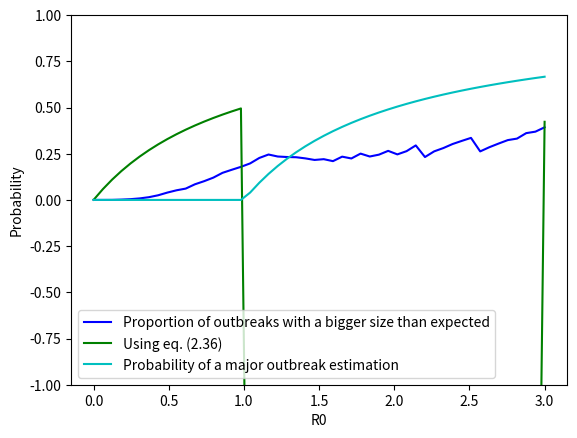

Python code for this plot:
import numpy as np
import matplotlib.pyplot as plt
import math

def stochastic_sir_total_infections(beta, gamma, population, initial_infected):
    susceptible = population - initial_infected
    infected = initial_infected
    recovered = 0
    total_infections = initial_infected
    #events = []

    current_time = 0

    while infected > 0:
        infection_rate = beta * susceptible * infected / population
        recovery_rate = gamma * infected

        total_rate = infection_rate + recovery_rate

        if total_rate == 0:
            break  # No events can occur

        # Calculate time until the next event
        time_to_event = np.random.exponential(1 / total_rate)

        # Determine which event occurs
        if np.random.rand() < infection_rate / total_rate:
            # Infection event
            susceptible -= 1
            infected += 1
            total_infections +=1
            #events.append(('I', current_time + time_to_event))
        else:
            # Recovery event
            infected -= 1
            recovered += 1
            #events.append(('R', current_time + time_to_event))

        # Update the current time
        current_time += time_to_event

    return total_infections

def run_multiple_simulations_total_infections(num_simulations, beta, gamma, population, initial_infected):
    all_simulations = []
    for j in range(num_simulations):
        all_simulations.append(stochastic_sir_total_infections(beta, gamma, population, initial_infected))
        j = j+1
    return all_simulations

def count_major_outbreaks(simulations, population, z):
    major_outbreaks = 0
    for j in range(len(simulations)):
        if simulations[j] > 0.3*population and simulations[j] > z*population:
            major_outbreaks +=1
    return major_outbreaks

from scipy.optimize import fsolve
def totalsize_stoch(z, R0):
    return z + np.exp(-R0*z) -1

def fraction(R0):
    return fsolve(totalsize_stoch, 1, args = (R0))[0]

def prob_totalsize(R0,gamma, num_simulations, population):
    z = fraction(R0)
    beta = R0 * gamma
    simulations = run_multiple_simulations_total_infections(num_simulations, beta, gamma, population, int(1))
    return count_major_outbreaks(simulations, population, z)/num_simulations

def alpha(s, R0):
    return N/(R0*s +N)

def beta(s, R0):
    return R0*(s+1)/(R0*s+N)

def H(s, x, R0):
    if(s == N+1):
        return x * N/ ((N+1)*R0*gamma_coeff)
    else:
        return beta(s, R0) * (x**2) / (x - alpha(s, R0)) * (H(s+1, x, R0) - V[s+1])
    


N = 19
#beta_coeff = 0.3
gamma_coeff = 1/(N-1)

R0 = 3

V = [0 for _ in range(N+2)]

for s in range(N+1, 0, -1):
    V[s] = H(s, alpha(s-1, R0), R0)
    

P = [gamma_coeff * beta(N-z, R0) / alpha(N-z, R0) * V[N-z+1] for z in range(N+1)]    
print(P)

def prob_totalsize_analytic(P,z):
    sum = 0
    i = 0
    while i <= z:
        sum = sum + P[i]
        i = i+1
    return 1 - sum

def prob_analytic_final(R0):
    
    V = [0 for _ in range(N+2)]

    for s in range(N+1, 0, -1):
          V[s] = H(s, alpha(s-1, R0), R0)

    P = [gamma_coeff * beta(N-z, R0) / alpha(N-z, R0) * V[N-z+1] for z in range(N+1)] 
    return prob_totalsize_analytic(P, int(N*fraction(R0)))


initial_guesses = np.linspace(0.001, 3, 50)
y = np.fmax(np.zeros(50),1 - 1/initial_guesses)
plt.plot(initial_guesses, [prob_totalsize(R0, gamma_coeff, 10000, N) for R0 in initial_guesses], color = 'b', label = 'Proportion of outbreaks with a bigger size than expected')
plt.plot(initial_guesses, [prob_analytic_final(R0) for R0 in initial_guesses], color = 'g', label = 'Using eq. (2.36)')
plt.plot(initial_guesses, y, color = 'c', label = 'Probability of a major outbreak estimation')
plt.legend()
plt.xlabel('R0')
plt.ylabel('Probability')
plt.ylim((-1,1))
plt.show()

